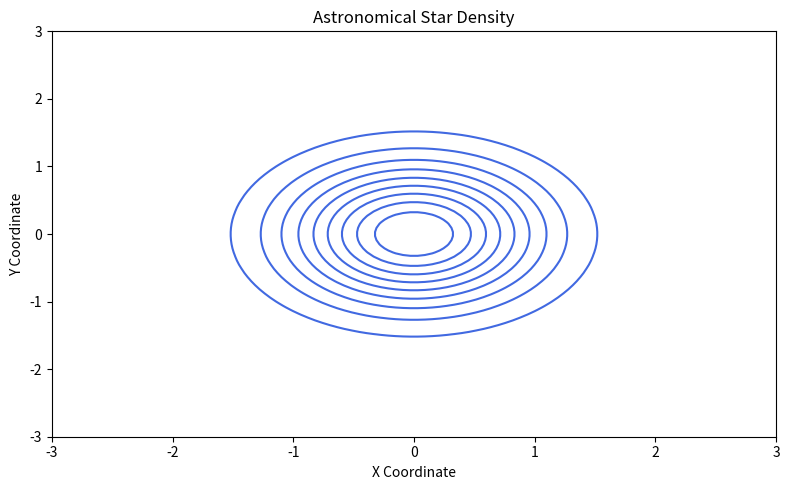

This chart was generated by the following Python code:
#import library
import matplotlib.pyplot as plt
import numpy as np

#define datasets
x = np.linspace(-3, 3, 100)
y = np.linspace(-3, 3, 100)

X, Y = np.meshgrid(x, y)

Z = np.exp(-(X**2 + Y**2))

#define fig and plot size
fig, ax = plt.subplots(figsize=(8, 5))

#define contour plot
ax.contour(
    X,
    Y,
    Z,
    levels=10,
    colors="royalblue"
)

#define title and label
ax.set_title("Astronomical Star Density")
ax.set_xlabel("X Coordinate")
ax.set_ylabel("Y Coordinate")

#disable grid
ax.grid(False)

#show
plt.tight_layout()
plt.show()
